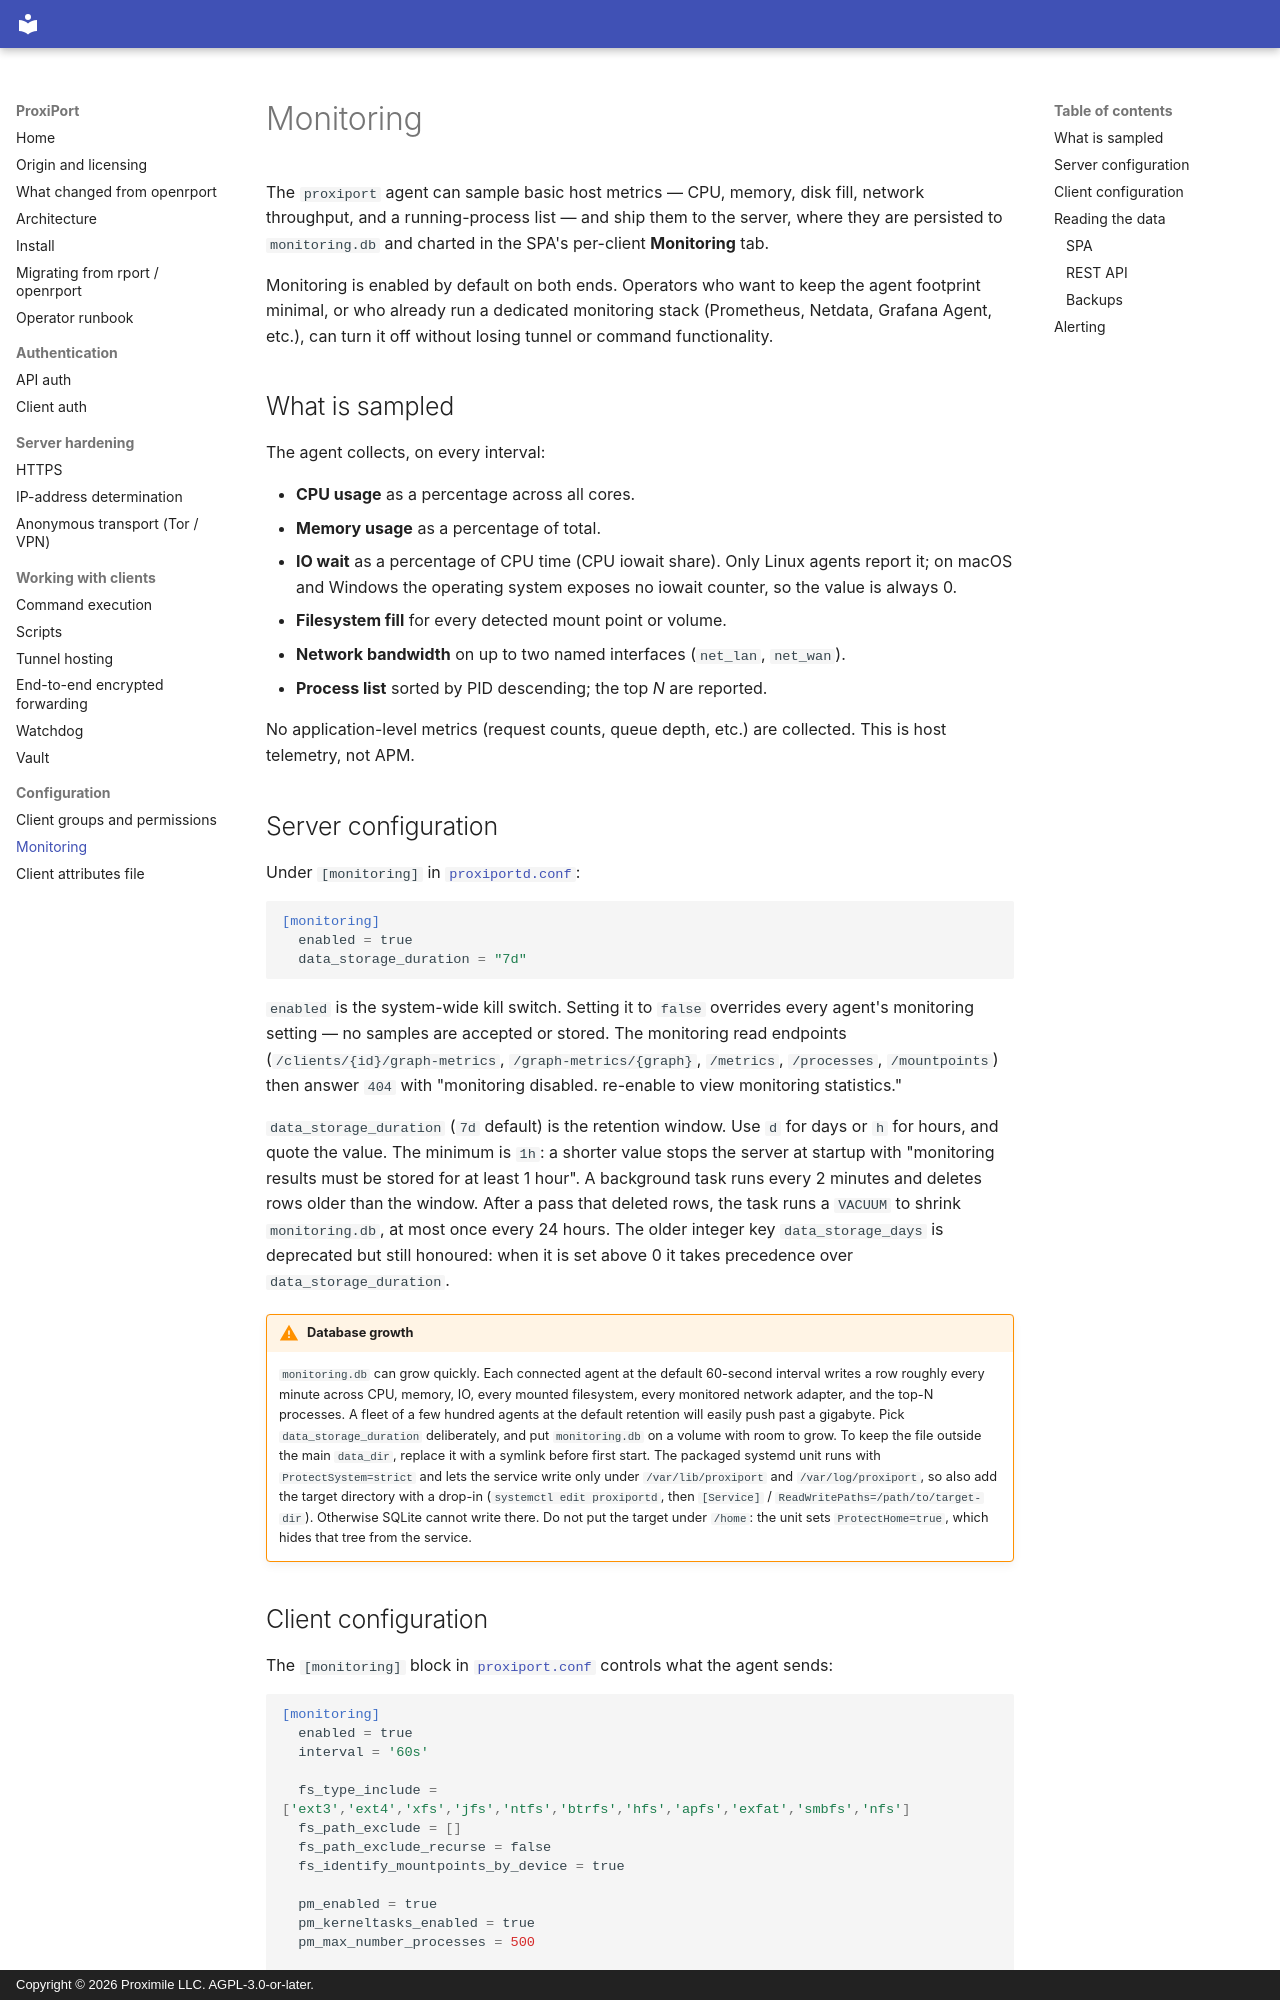

repository: proximile/proxiport · page: monitoring/index.html · generator: mkdocs · copyright: Copyright © 2026 Proximile LLC. AGPL-3.0-or-later.

# Monitoring

The `proxiport` agent can sample basic host metrics — CPU, memory,
disk fill, network throughput, and a running-process list — and ship
them to the server, where they are persisted to `monitoring.db` and
charted in the SPA's per-client **Monitoring** tab.

Monitoring is enabled by default on both ends. Operators who want to
keep the agent footprint minimal, or who already run a dedicated
monitoring stack (Prometheus, Netdata, Grafana Agent, etc.), can
turn it off without losing tunnel or command functionality.

## What is sampled

The agent collects, on every interval:

- **CPU usage** as a percentage across all cores.
- **Memory usage** as a percentage of total.
- **IO wait** as a percentage of CPU time (CPU iowait share). Only
  Linux agents report it; on macOS and Windows the operating system
  exposes no iowait counter, so the value is always 0.
- **Filesystem fill** for every detected mount point or volume.
- **Network bandwidth** on up to two named interfaces (`net_lan`,
  `net_wan`).
- **Process list** sorted by PID descending; the top *N* are reported.

No application-level metrics (request counts, queue depth, etc.) are
collected. This is host telemetry, not APM.

## Server configuration

Under `[monitoring]` in
[`proxiportd.conf`](https://github.com/proximile/proxiport/blob/main/proxiportd.example.conf):

```toml
[monitoring]
  enabled = true
  data_storage_duration = "7d"
```

`enabled` is the system-wide kill switch. Setting it to `false`
overrides every agent's monitoring setting — no samples are accepted
or stored. The monitoring read endpoints
(`/clients/{id}/graph-metrics`, `/graph-metrics/{graph}`, `/metrics`,
`/processes`, `/mountpoints`) then answer `404` with "monitoring
disabled. re-enable to view monitoring statistics."

`data_storage_duration` (`7d` default) is the retention window. Use
`d` for days or `h` for hours, and quote the value. The minimum is
`1h`: a shorter value stops the server at startup with "monitoring
results must be stored for at least 1 hour". A background task runs
every 2 minutes and deletes rows older than the window. After a pass
that deleted rows, the task runs a `VACUUM` to shrink `monitoring.db`,
at most once every 24 hours. The older integer key
`data_storage_days` is deprecated but still honoured: when it is set
above 0 it takes precedence over `data_storage_duration`.

!!! warning "Database growth"
    `monitoring.db` can grow quickly. Each connected agent at the
    default 60-second interval writes a row roughly every minute
    across CPU, memory, IO, every mounted filesystem, every monitored
    network adapter, and the top-N processes. A fleet of a few
    hundred agents at the default retention will easily push past
    a gigabyte. Pick `data_storage_duration` deliberately, and put
    `monitoring.db` on a volume with room to grow. To keep the file
    outside the main `data_dir`, replace it with a symlink before
    first start. The packaged systemd unit runs with
    `ProtectSystem=strict` and lets the service write only under
    `/var/lib/proxiport` and `/var/log/proxiport`, so also add the
    target directory with a drop-in (`systemctl edit proxiportd`, then
    `[Service]` / `ReadWritePaths=/path/to/target-dir`). Otherwise
    SQLite cannot write there. Do not put the target under `/home`:
    the unit sets `ProtectHome=true`, which hides that tree from the
    service.
